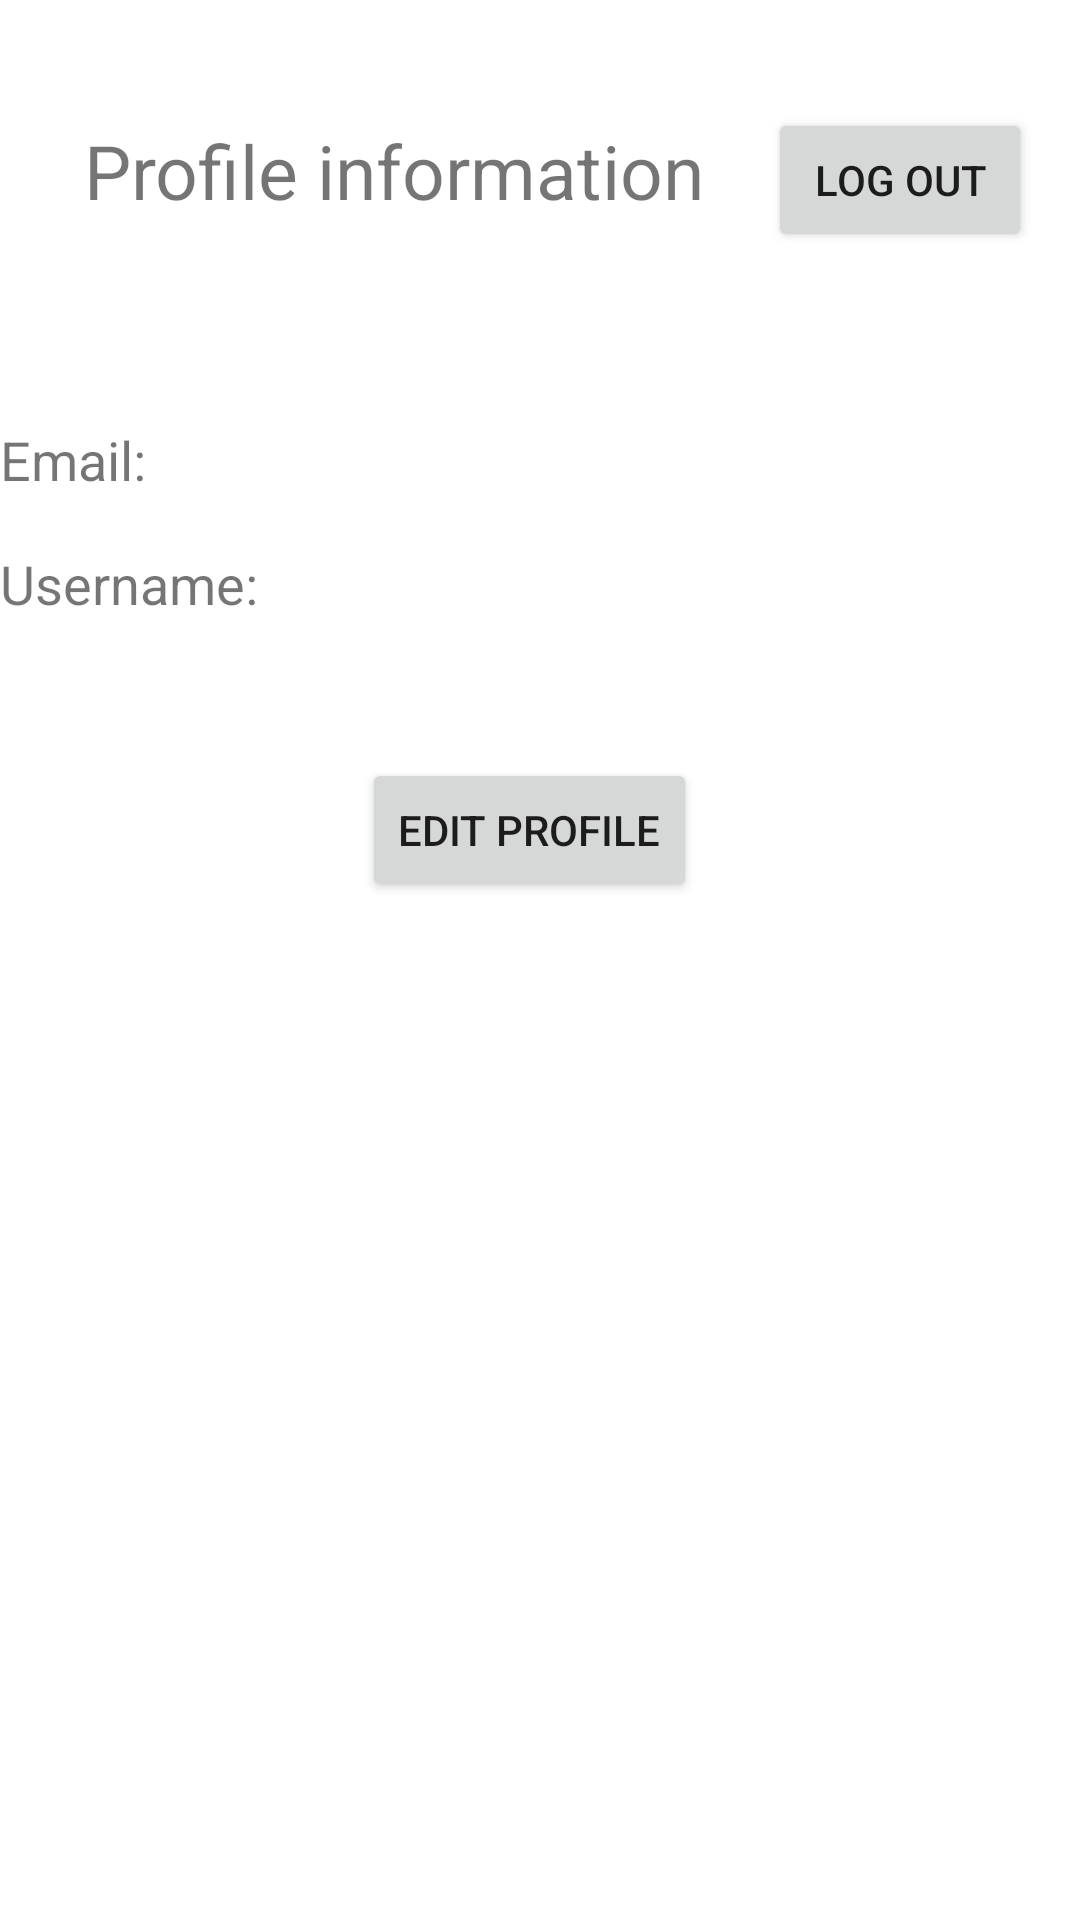

Here is an Android app screen rendered from its layout file. Give the layout XML and the strings, colors and styles it references.
<!-- AndroidManifest.xml: application theme Theme.PosingOttae -->
<!-- res/layout/fragment_mypage.xml -->
<?xml version="1.0" encoding="utf-8"?>
<androidx.constraintlayout.widget.ConstraintLayout xmlns:android="http://schemas.android.com/apk/res/android"
    xmlns:app="http://schemas.android.com/apk/res-auto"
    xmlns:tools="http://schemas.android.com/tools"
    android:layout_width="match_parent"
    android:layout_height="match_parent">

    <TextView
            android:id="@+id/textViewUsername"
            android:layout_width="match_parent"
            android:layout_height="wrap_content"
            android:text="Username: "
            android:textSize="18sp" tools:layout_editor_absoluteX="0dp" android:layout_marginTop="17dp"
            app:layout_constraintTop_toBottomOf="@+id/textViewEmail"/>
    <TextView
            android:id="@+id/textViewEmail"
            android:layout_width="match_parent"
            android:layout_height="wrap_content"
            android:text="Email: "
            android:textSize="18sp" tools:layout_editor_absoluteX="0dp" android:layout_marginTop="57dp"
            app:layout_constraintTop_toBottomOf="@+id/logoutBtn"/>

    <Button
        android:id="@+id/logoutBtn"
        android:layout_width="wrap_content"
        android:layout_height="wrap_content"
        android:layout_marginTop="36dp"
        android:layout_marginEnd="16dp"
        android:text="log out"
        app:layout_constraintEnd_toEndOf="parent"
        app:layout_constraintTop_toTopOf="parent" />

    <TextView
        android:id="@+id/textView"
        android:layout_width="wrap_content"
        android:layout_height="wrap_content"
        android:layout_marginStart="28dp"
        android:layout_marginTop="40dp"
        android:text="Profile information"
        android:textSize="25dp"
        app:layout_constraintEnd_toStartOf="@+id/logoutBtn"
        app:layout_constraintHorizontal_bias="0.0"
        app:layout_constraintStart_toStartOf="parent"
        app:layout_constraintTop_toTopOf="parent" />

    <Button
            android:text="Edit Profile"
            android:layout_width="wrap_content"
            android:layout_height="wrap_content"
            android:id="@+id/editProfileBtn"
            app:layout_constraintStart_toStartOf="parent"
            android:layout_marginStart="155dp"
            android:layout_marginEnd="162dp"
            app:layout_constraintEnd_toEndOf="parent"
            android:layout_marginTop="46dp"
            app:layout_constraintTop_toBottomOf="@+id/textViewUsername"
            android:onClick="onEditProfileButtonClick"/>
</androidx.constraintlayout.widget.ConstraintLayout>
<!-- resources referenced by this layout -->
<resources>
  <style name="Theme.PosingOttae" parent="Theme.MaterialComponents.DayNight.DarkActionBar">
          
          <item name="colorPrimary">@color/purple_500</item>
          <item name="colorPrimaryVariant">@color/purple_700</item>
          <item name="colorOnPrimary">@color/white</item>
          
          <item name="colorSecondary">@color/teal_200</item>
          <item name="colorSecondaryVariant">@color/teal_700</item>
          <item name="colorOnSecondary">@color/black</item>
          
          <item name="android:statusBarColor">?attr/colorPrimaryVariant</item>
          
      </style>
  <!-- not gathered from this repository: default colours our renderer supplied (Android Studio template values) -->
  <color name="purple_500">#FF6200EE</color>
  <color name="purple_700">#FF3700B3</color>
  <color name="teal_200">#FF03DAC5</color>
  <color name="teal_700">#FF018786</color>
  <color name="black">#FF000000</color>
  <color name="white">#FFFFFFFF</color>
</resources>
